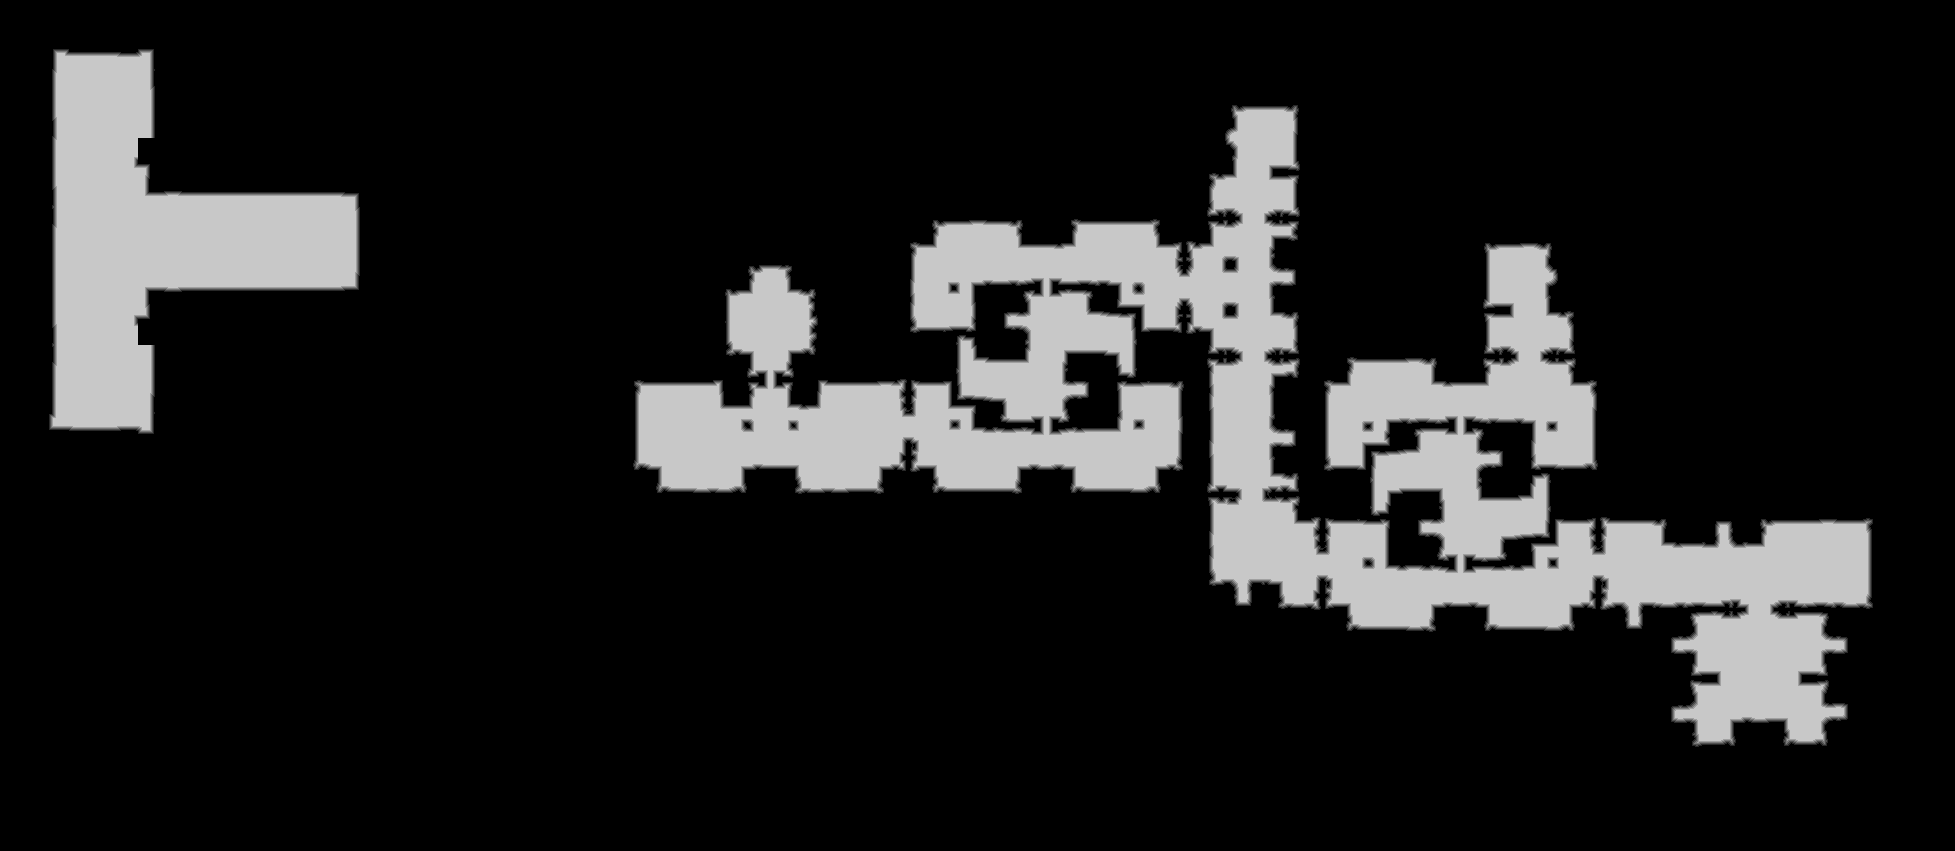

Data behind this chart, as committed beside it:
source	tdt_hull ranged
truth	truth_20ed4afbbf0.tsv
width	1955
height	851
nibble	0	1370329
nibble	1	13862
nibble	2	13793
nibble	3	13474
nibble	4	13125
nibble	5	239122
